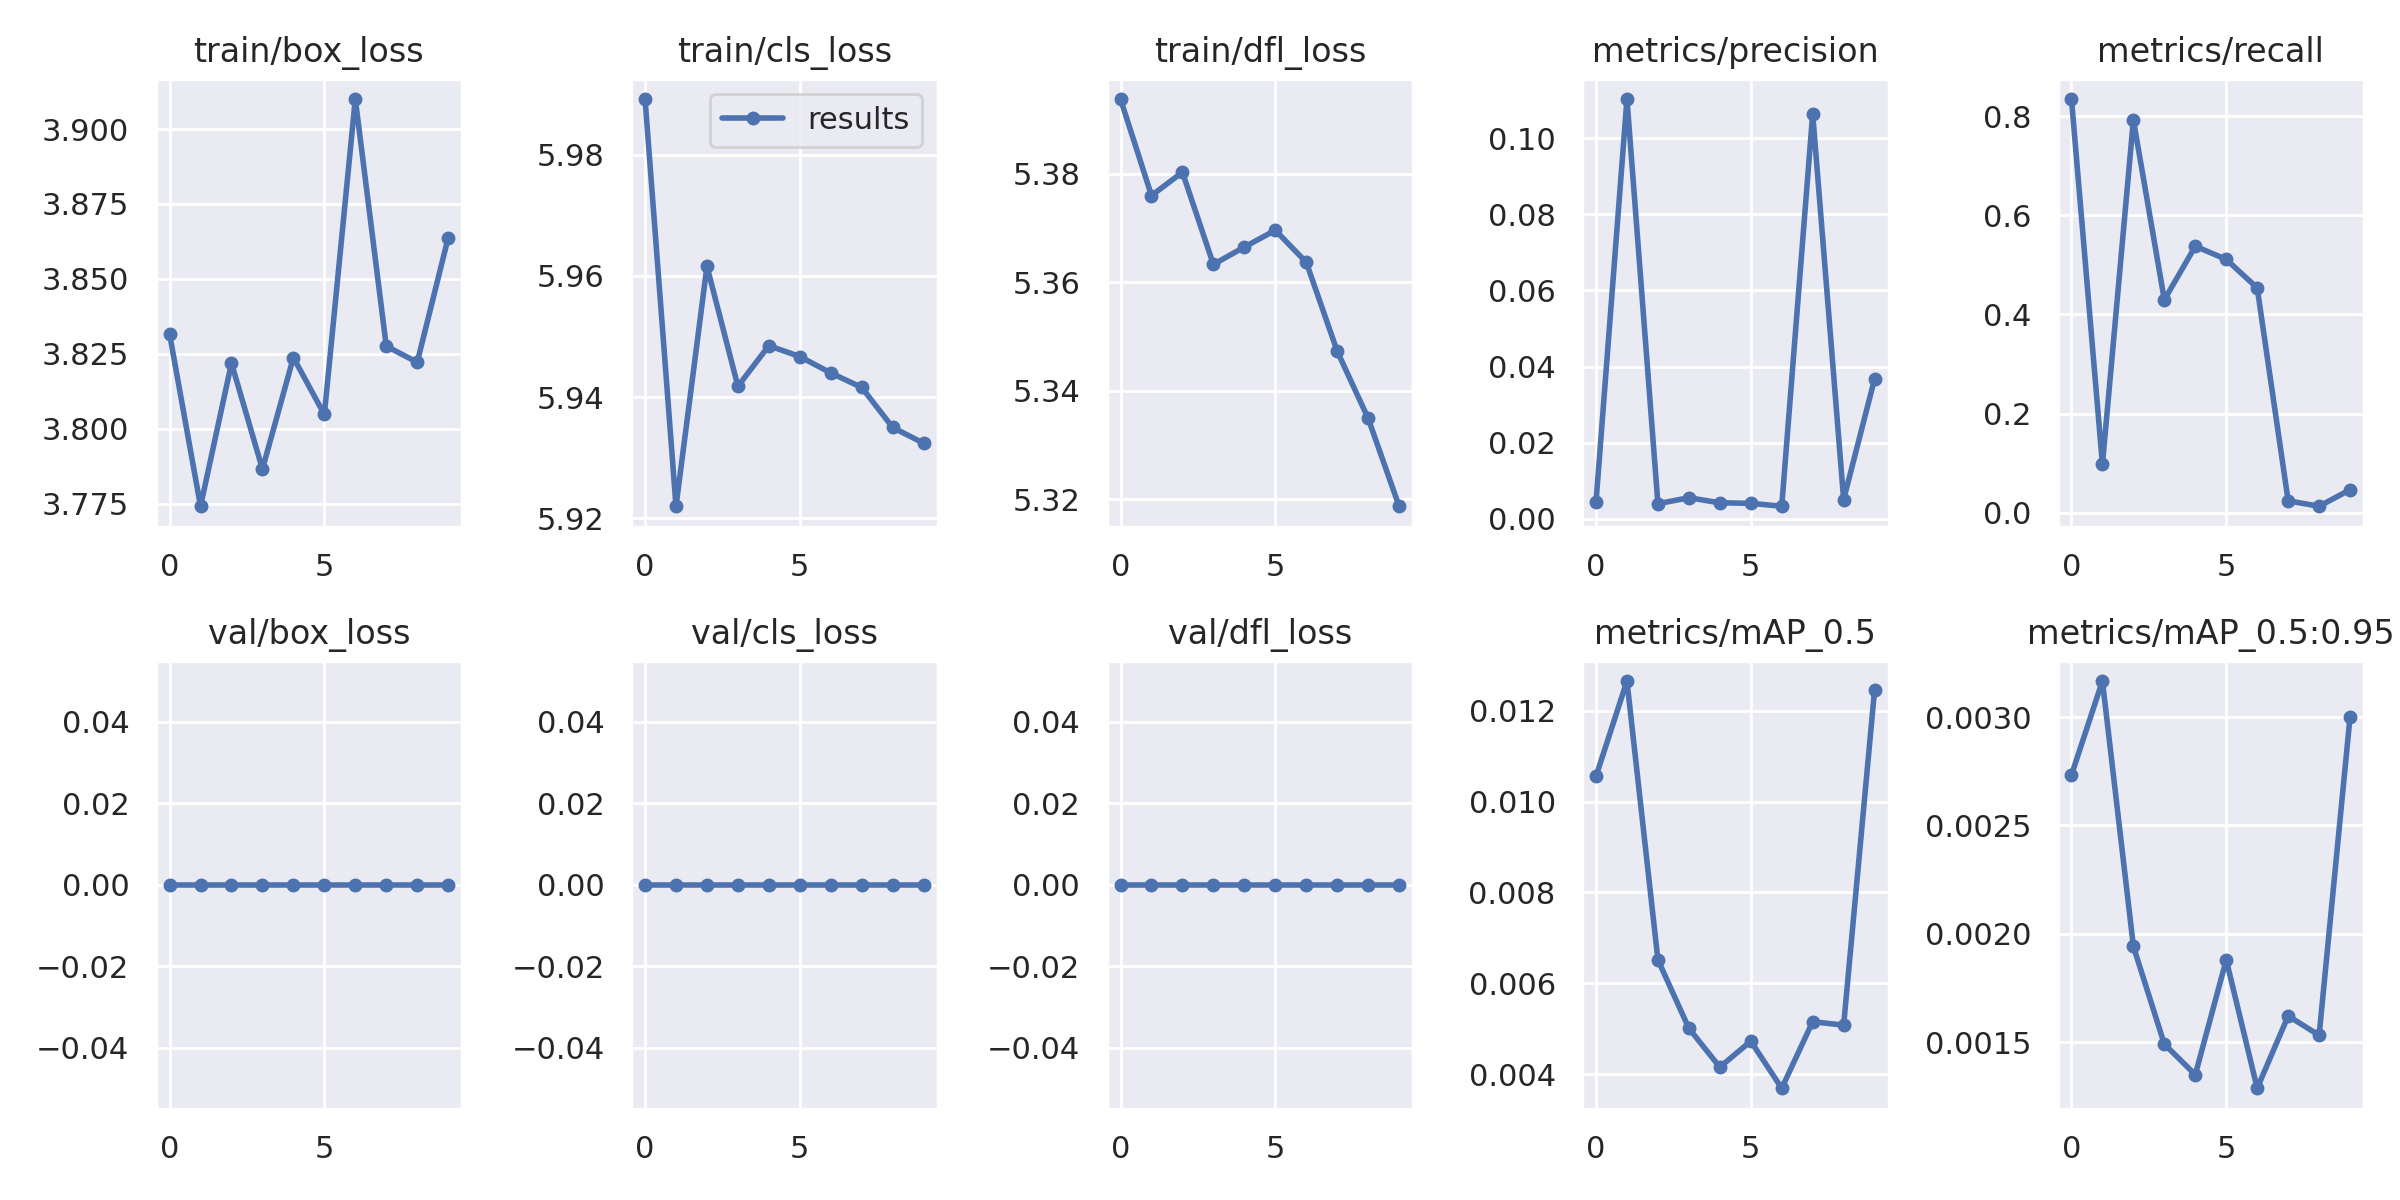

The table this chart was drawn from, first rows:
epoch, train/box_loss, train/cls_loss, train/dfl_loss, metrics/precision, metrics/recall, metrics/mAP_0.5, metrics/mAP_0.5:0.95, val/box_loss, val/cls_loss, val/dfl_loss, x/lr0, x/lr1, x/lr2
0, 3.832, 5.989, 5.394, 0.004265, 0.8344, 0.01056, 0.002733, 0, 0, 0, 0.07022, 0.003309, 0.003309
1, 3.774, 5.922, 5.376, 0.1103, 0.09782, 0.01265, 0.003167, 0, 0, 0, 0.03956, 0.005985, 0.005985
2, 3.822, 5.962, 5.38, 0.003937, 0.7923, 0.006518, 0.001942, 0, 0, 0, 0.008241, 0.008001, 0.008001
3, 3.787, 5.942, 5.363, 0.005505, 0.4296, 0.00501, 0.001491, 0, 0, 0, 0.00703, 0.00703, 0.00703
4, 3.824, 5.949, 5.367, 0.004182, 0.5376, 0.004156, 0.00135, 0, 0, 0, 0.00703, 0.00703, 0.00703
5, 3.805, 5.947, 5.37, 0.004043, 0.5111, 0.004726, 0.00188, 0, 0, 0, 0.00604, 0.00604, 0.00604
6, 3.91, 5.944, 5.364, 0.003271, 0.4536, 0.00369, 0.001287, 0, 0, 0, 0.00505, 0.00505, 0.00505
7, 3.828, 5.942, 5.347, 0.1065, 0.02438, 0.005155, 0.001621, 0, 0, 0, 0.00406, 0.00406, 0.00406
8, 3.822, 5.935, 5.335, 0.005042, 0.01341, 0.005079, 0.001532, 0, 0, 0, 0.00307, 0.00307, 0.00307
9, 3.864, 5.932, 5.319, 0.03675, 0.04678, 0.01246, 0.003002, 0, 0, 0, 0.00208, 0.00208, 0.00208
